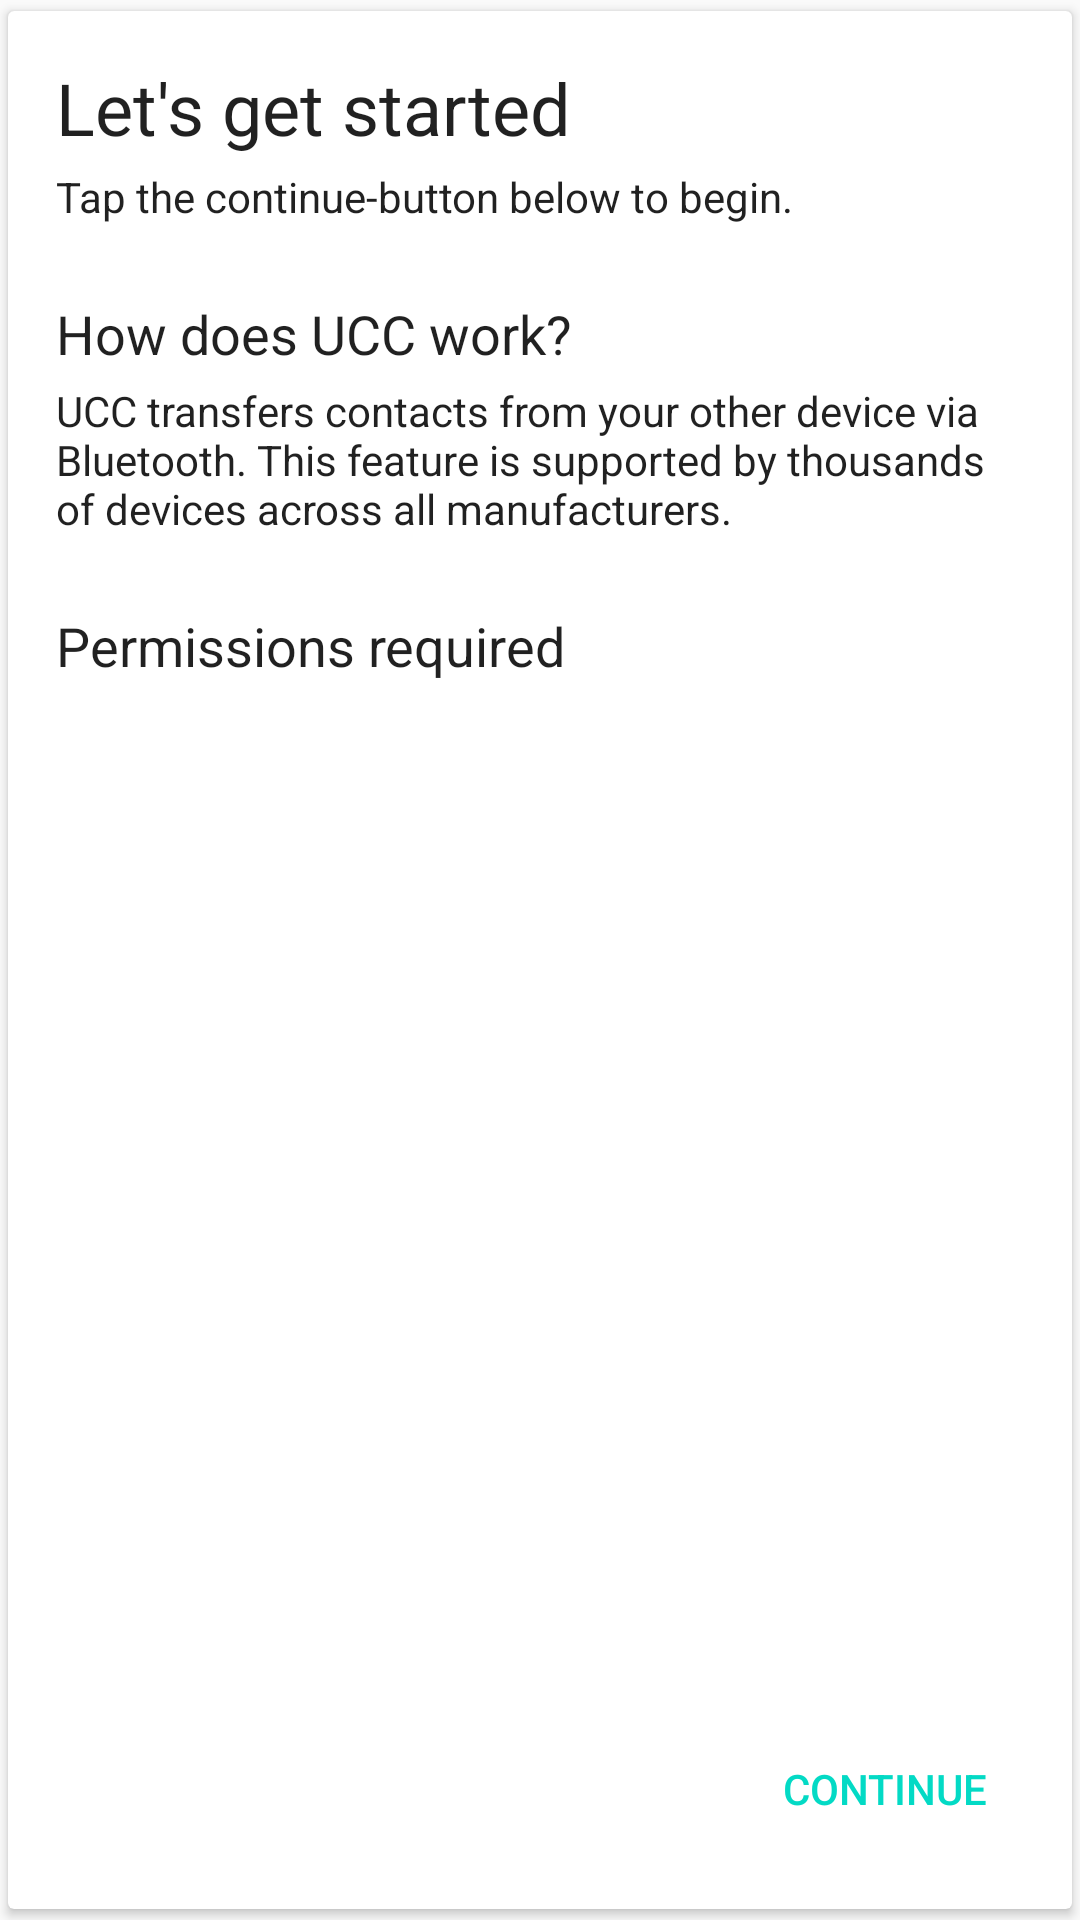

Here is an Android app screen rendered from its layout file. Give the layout XML and the strings, colors and styles it references.
<!-- AndroidManifest.xml: application theme Theme.PBAP -->
<!-- res/layout/fragment_start.xml -->
<?xml version="1.0" encoding="utf-8"?>
<android.support.v7.widget.CardView xmlns:android="http://schemas.android.com/apk/res/android"
    xmlns:app="http://schemas.android.com/apk/res-auto"
    xmlns:tools="http://schemas.android.com/tools"
    android:id="@+id/container"
    style="@style/CardView.DayNight"
    android:layout_width="match_parent"
    android:layout_height="match_parent"
    app:cardCornerRadius="2dp"
    app:cardElevation="@dimen/cardview_default_elevation"
    app:cardUseCompatPadding="true">

    <LinearLayout
        android:layout_width="match_parent"
        android:layout_height="match_parent"
        android:orientation="vertical">

        <TextView
            android:layout_width="match_parent"
            android:layout_height="wrap_content"
            android:layout_marginEnd="@dimen/content_padding"
            android:layout_marginStart="@dimen/content_padding"
            android:layout_marginTop="@dimen/content_padding"
            android:text="@string/tv_start_title"
            android:textAppearance="@style/TextAppearance.AppCompat.Headline" />

        <TextView
            android:layout_width="match_parent"
            android:layout_height="wrap_content"
            android:layout_marginEnd="@dimen/content_padding"
            android:layout_marginStart="@dimen/content_padding"
            android:layout_marginTop="@dimen/content_padding_mini"
            android:text="@string/tv_start_body"
            android:textAppearance="@style/TextAppearance.AppCompat.Body1" />

        <TextView
            android:layout_width="match_parent"
            android:layout_height="wrap_content"
            android:layout_marginEnd="@dimen/content_padding"
            android:layout_marginStart="@dimen/content_padding"
            android:layout_marginTop="@dimen/content_padding_big"
            android:text="@string/tv_faq_how"
            android:textAppearance="@style/TextAppearance.AppCompat.Headline2" />

        <TextView
            android:layout_width="match_parent"
            android:layout_height="wrap_content"
            android:layout_marginEnd="@dimen/content_padding"
            android:layout_marginStart="@dimen/content_padding"
            android:layout_marginTop="@dimen/content_padding_mini"
            android:text="@string/tv_faq_how_body"
            android:textAppearance="@style/TextAppearance.AppCompat.Body1" />

        <TextView
            android:layout_width="match_parent"
            android:layout_height="wrap_content"
            android:layout_marginEnd="@dimen/content_padding"
            android:layout_marginStart="@dimen/content_padding"
            android:layout_marginTop="@dimen/content_padding_big"
            android:text="@string/tv_faq_permissions"
            android:textAppearance="@style/TextAppearance.AppCompat.Headline2" />

        <RelativeLayout
            android:layout_width="match_parent"
            android:layout_height="match_parent">

            <TextView
                android:id="@+id/tv_faq_permissions_body"
                android:layout_width="match_parent"
                android:layout_height="match_parent"
                android:layout_above="@+id/bt_continue"
                android:layout_marginEnd="@dimen/content_padding"
                android:layout_marginStart="@dimen/content_padding"
                android:layout_marginTop="@dimen/content_padding_mini"
                android:textAppearance="@style/TextAppearance.AppCompat.Body1"
                tools:text="@string/tv_faq_permissions_body" />

            <Button
                android:id="@+id/bt_continue"
                style="@style/Widget.AppCompat.Button.Borderless.Colored"
                android:layout_width="wrap_content"
                android:layout_height="wrap_content"
                android:layout_alignParentBottom="true"
                android:layout_alignParentEnd="true"
                android:layout_marginBottom="@dimen/content_padding"
                android:layout_marginEnd="@dimen/content_padding"
                android:layout_marginTop="@dimen/content_padding_small"
                android:text="@string/bt_continue" />
        </RelativeLayout>

    </LinearLayout>

</android.support.v7.widget.CardView>
<!-- resources referenced by this layout -->
<resources>
  <dimen name="content_padding">16dp</dimen>
  <dimen name="content_padding_big">24dp</dimen>
  <dimen name="content_padding_mini">4dp</dimen>
  <dimen name="content_padding_small">8dp</dimen>
  <string name="bt_continue">Continue</string>
  <string name="tv_faq_how">How does UCC work?</string>
  <string name="tv_faq_how_body">UCC transfers contacts from your other device via Bluetooth. This feature is supported by thousands of devices across all manufacturers.</string>
  <string name="tv_faq_permissions">Permissions required</string>
  <string name="tv_faq_permissions_body">
          
          UCC needs access to these permissions:
          &lt;br&gt;&lt;br&gt;&amp;#8226; &lt;b&gt;Bluetooth&lt;/b&gt;&lt;br&gt;&amp;#9;to transfer contacts
          &lt;br&gt;&lt;br&gt;&amp;#8226; &lt;b&gt;Location&lt;/b&gt;&lt;br&gt;&amp;#9;needed for Bluetooth discovery for devices running Android 6.0 or newer
          &lt;br&gt;&lt;br&gt;&amp;#8226; &lt;b&gt;Contacts&lt;/b&gt;&lt;br&gt;&amp;#9;to save contacts to the device
          &lt;br&gt;&lt;br&gt;You\'ll be requested to grant these permissions in the next step.
          
      </string>
  <string name="tv_start_body">Tap the continue-button below to begin.</string>
  <string name="tv_start_title">Let\'s get started</string>
  <style name="CardView.DayNight" parent="CardView.Base">
          <item name="cardBackgroundColor">@color/cardview_light_background</item>
      </style>
  <style name="TextAppearance.AppCompat.Headline2" parent="TextAppearance.AppCompat.Headline">
          <item name="android:textSize">18sp</item>
      </style>
  <style name="Theme.PBAP" parent="Theme.AppCompat.DayNight.NoActionBar">
          <item name="colorPrimary">@color/colorPrimary</item>
          <item name="colorPrimaryDark">@color/colorPrimaryDark</item>
          <item name="colorAccent">@color/colorAccent</item>
      </style>
  <style name="CardView.Base">
          <item name="android:layout_marginStart">@dimen/content_padding_mini</item>
          <item name="android:layout_marginEnd">@dimen/content_padding_mini</item>
          <item name="cardUseCompatPadding">true</item>
          <item name="cardElevation">@dimen/cardview_default_elevation</item>
          <item name="cardCornerRadius">@dimen/cardview_default_radius</item>
      </style>
  <!-- not gathered from this repository: default colours our renderer supplied (Android Studio template values) -->
  <color name="colorPrimary">#FF6200EE</color>
  <color name="colorPrimaryDark">#FF3700B3</color>
  <color name="colorAccent">#FF03DAC5</color>
</resources>
